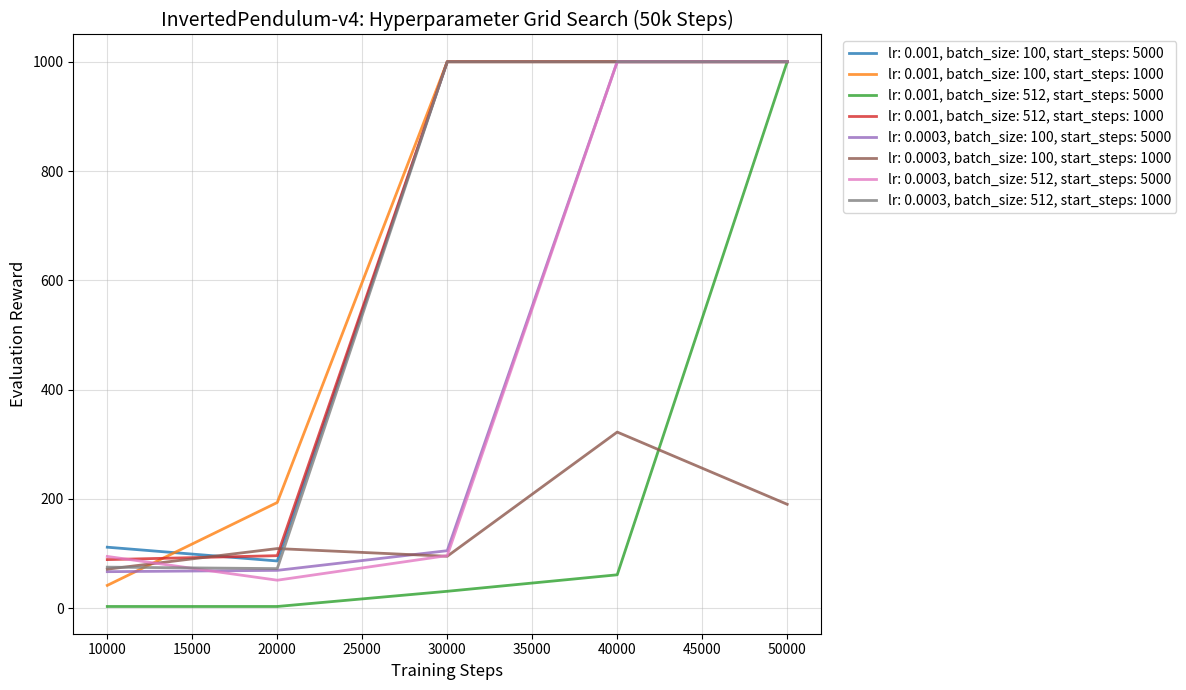
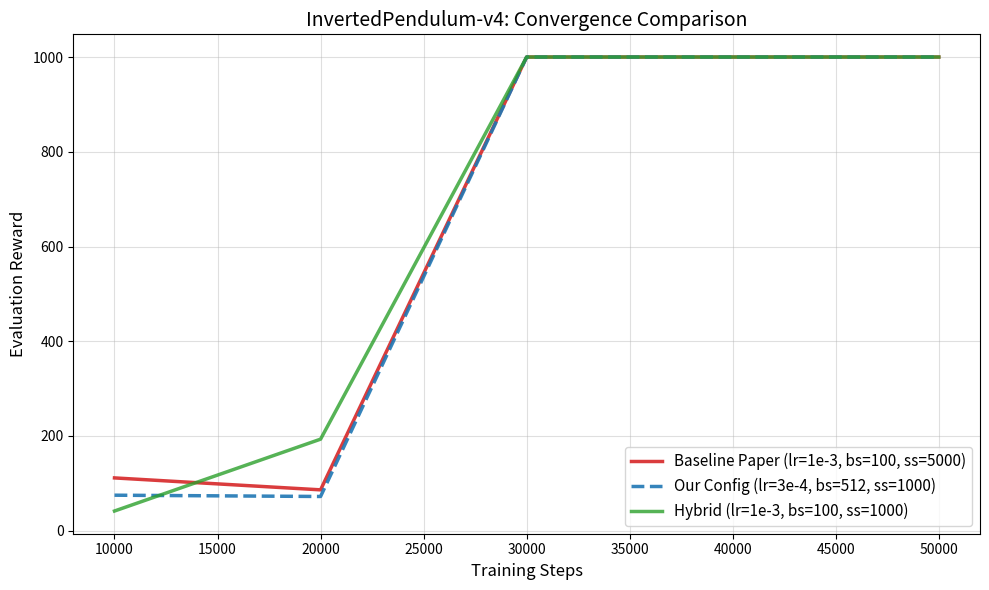

Write Python code to recreate these figures, in order.
import re
import matplotlib.pyplot as plt

log_pendulum = """
Starting Hyperparameter Search for InvertedPendulum-v4
Total combinations: 8

--- Running Experiment 1/8 ---
Parameters: {'lr': 0.001, 'batch_size': 100, 'start_steps': 5000}
Step: 10000 | Config: {'lr': 0.001, 'batch_size': 100, 'start_steps': 5000} | Avg Reward: 111.50
Step: 20000 | Config: {'lr': 0.001, 'batch_size': 100, 'start_steps': 5000} | Avg Reward: 86.30
Step: 30000 | Config: {'lr': 0.001, 'batch_size': 100, 'start_steps': 5000} | Avg Reward: 1000.00
Step: 40000 | Config: {'lr': 0.001, 'batch_size': 100, 'start_steps': 5000} | Avg Reward: 1000.00
Step: 50000 | Config: {'lr': 0.001, 'batch_size': 100, 'start_steps': 5000} | Avg Reward: 1000.00

--- Running Experiment 2/8 ---
Parameters: {'lr': 0.001, 'batch_size': 100, 'start_steps': 1000}
Step: 10000 | Config: {'lr': 0.001, 'batch_size': 100, 'start_steps': 1000} | Avg Reward: 41.60
Step: 20000 | Config: {'lr': 0.001, 'batch_size': 100, 'start_steps': 1000} | Avg Reward: 193.30
Step: 30000 | Config: {'lr': 0.001, 'batch_size': 100, 'start_steps': 1000} | Avg Reward: 1000.00
Step: 40000 | Config: {'lr': 0.001, 'batch_size': 100, 'start_steps': 1000} | Avg Reward: 1000.00
Step: 50000 | Config: {'lr': 0.001, 'batch_size': 100, 'start_steps': 1000} | Avg Reward: 1000.00

--- Running Experiment 3/8 ---
Parameters: {'lr': 0.001, 'batch_size': 512, 'start_steps': 5000}
Step: 10000 | Config: {'lr': 0.001, 'batch_size': 512, 'start_steps': 5000} | Avg Reward: 3.00
Step: 20000 | Config: {'lr': 0.001, 'batch_size': 512, 'start_steps': 5000} | Avg Reward: 3.00
Step: 30000 | Config: {'lr': 0.001, 'batch_size': 512, 'start_steps': 5000} | Avg Reward: 30.80
Step: 40000 | Config: {'lr': 0.001, 'batch_size': 512, 'start_steps': 5000} | Avg Reward: 61.00
Step: 50000 | Config: {'lr': 0.001, 'batch_size': 512, 'start_steps': 5000} | Avg Reward: 1000.00

--- Running Experiment 4/8 ---
Parameters: {'lr': 0.001, 'batch_size': 512, 'start_steps': 1000}
Step: 10000 | Config: {'lr': 0.001, 'batch_size': 512, 'start_steps': 1000} | Avg Reward: 88.80
Step: 20000 | Config: {'lr': 0.001, 'batch_size': 512, 'start_steps': 1000} | Avg Reward: 96.00
Step: 30000 | Config: {'lr': 0.001, 'batch_size': 512, 'start_steps': 1000} | Avg Reward: 1000.00
Step: 40000 | Config: {'lr': 0.001, 'batch_size': 512, 'start_steps': 1000} | Avg Reward: 1000.00
Step: 50000 | Config: {'lr': 0.001, 'batch_size': 512, 'start_steps': 1000} | Avg Reward: 1000.00

--- Running Experiment 5/8 ---
Parameters: {'lr': 0.0003, 'batch_size': 100, 'start_steps': 5000}
Step: 10000 | Config: {'lr': 0.0003, 'batch_size': 100, 'start_steps': 5000} | Avg Reward: 66.70
Step: 20000 | Config: {'lr': 0.0003, 'batch_size': 100, 'start_steps': 5000} | Avg Reward: 69.10
Step: 30000 | Config: {'lr': 0.0003, 'batch_size': 100, 'start_steps': 5000} | Avg Reward: 105.10
Step: 40000 | Config: {'lr': 0.0003, 'batch_size': 100, 'start_steps': 5000} | Avg Reward: 1000.00
Step: 50000 | Config: {'lr': 0.0003, 'batch_size': 100, 'start_steps': 5000} | Avg Reward: 1000.00

--- Running Experiment 6/8 ---
Parameters: {'lr': 0.0003, 'batch_size': 100, 'start_steps': 1000}
Step: 10000 | Config: {'lr': 0.0003, 'batch_size': 100, 'start_steps': 1000} | Avg Reward: 71.30
Step: 20000 | Config: {'lr': 0.0003, 'batch_size': 100, 'start_steps': 1000} | Avg Reward: 109.00
Step: 30000 | Config: {'lr': 0.0003, 'batch_size': 100, 'start_steps': 1000} | Avg Reward: 94.90
Step: 40000 | Config: {'lr': 0.0003, 'batch_size': 100, 'start_steps': 1000} | Avg Reward: 322.20
Step: 50000 | Config: {'lr': 0.0003, 'batch_size': 100, 'start_steps': 1000} | Avg Reward: 190.00

--- Running Experiment 7/8 ---
Parameters: {'lr': 0.0003, 'batch_size': 512, 'start_steps': 5000}
Step: 10000 | Config: {'lr': 0.0003, 'batch_size': 512, 'start_steps': 5000} | Avg Reward: 94.60
Step: 20000 | Config: {'lr': 0.0003, 'batch_size': 512, 'start_steps': 5000} | Avg Reward: 51.10
Step: 30000 | Config: {'lr': 0.0003, 'batch_size': 512, 'start_steps': 5000} | Avg Reward: 96.10
Step: 40000 | Config: {'lr': 0.0003, 'batch_size': 512, 'start_steps': 5000} | Avg Reward: 1000.00
Step: 50000 | Config: {'lr': 0.0003, 'batch_size': 512, 'start_steps': 5000} | Avg Reward: 1000.00

--- Running Experiment 8/8 ---
Parameters: {'lr': 0.0003, 'batch_size': 512, 'start_steps': 1000}
Step: 10000 | Config: {'lr': 0.0003, 'batch_size': 512, 'start_steps': 1000} | Avg Reward: 75.00
Step: 20000 | Config: {'lr': 0.0003, 'batch_size': 512, 'start_steps': 1000} | Avg Reward: 72.30
Step: 30000 | Config: {'lr': 0.0003, 'batch_size': 512, 'start_steps': 1000} | Avg Reward: 1000.00
Step: 40000 | Config: {'lr': 0.0003, 'batch_size': 512, 'start_steps': 1000} | Avg Reward: 1000.00
Step: 50000 | Config: {'lr': 0.0003, 'batch_size': 512, 'start_steps': 1000} | Avg Reward: 1000.00
"""

# Parse
configs_pend = {}
current_exp = None
for line in log_pendulum.split('\n'):
    m_exp = re.search(r'--- Running Experiment (\d+)/8 ---', line)
    if m_exp:
        current_exp = f"Experiment {m_exp.group(1)}"
        configs_pend[current_exp] = {'steps': [], 'rewards': []}
    m_data = re.search(r'Step: (\d+) \| Config: (.*?) \| Avg Reward: ([\-\d\.]+)', line)
    if m_data and current_exp:
        configs_pend[current_exp]['steps'].append(int(m_data.group(1)))
        configs_pend[current_exp]['rewards'].append(float(m_data.group(3)))
        raw_label = m_data.group(2).replace("'", "").replace("{", "").replace("}", "")
        configs_pend[current_exp]['label'] = raw_label

# 1. Plot all 8 for Inverted Pendulum
plt.figure(figsize=(12, 7))
for exp, data in configs_pend.items():
    plt.plot(data['steps'], data['rewards'], label=data.get('label', exp), linewidth=2, alpha=0.8)
plt.xlabel('Training Steps', fontsize=12)
plt.ylabel('Evaluation Reward', fontsize=12)
plt.title('InvertedPendulum-v4: Hyperparameter Grid Search (50k Steps)', fontsize=14)
plt.legend(bbox_to_anchor=(1.02, 1), loc='upper left', fontsize=10)
plt.grid(True, alpha=0.4)
plt.tight_layout()
plt.savefig('hp_search_pendulum_8_configs.png', dpi=150)
plt.close()

# 2. Plot specific comparison for Inverted Pendulum
# We'll isolate:
# Exp 1 (Baseline: lr=1e-3, bs=100, ss=5000)
# Exp 8 (Our Config: lr=3e-4, bs=512, ss=1000)
# Exp 2 (Fast Start: lr=1e-3, bs=100, ss=1000)
plt.figure(figsize=(10, 6))

plt.plot(configs_pend['Experiment 1']['steps'], configs_pend['Experiment 1']['rewards'], 
         label='Baseline Paper (lr=1e-3, bs=100, ss=5000)', linewidth=2.5, color='#d62728', alpha=0.9)

plt.plot(configs_pend['Experiment 8']['steps'], configs_pend['Experiment 8']['rewards'], 
         label='Our Config (lr=3e-4, bs=512, ss=1000)', linewidth=2.5, color='#1f77b4', alpha=0.9, linestyle='--')

plt.plot(configs_pend['Experiment 2']['steps'], configs_pend['Experiment 2']['rewards'], 
         label='Hybrid (lr=1e-3, bs=100, ss=1000)', linewidth=2.5, color='#2ca02c', alpha=0.8)

plt.xlabel('Training Steps', fontsize=12)
plt.ylabel('Evaluation Reward', fontsize=12)
plt.title('InvertedPendulum-v4: Convergence Comparison', fontsize=14)
plt.legend(fontsize=11, loc='lower right')
plt.grid(True, alpha=0.4)
plt.tight_layout()
plt.savefig('hp_search_pendulum_comparison.png', dpi=150)
plt.close()
